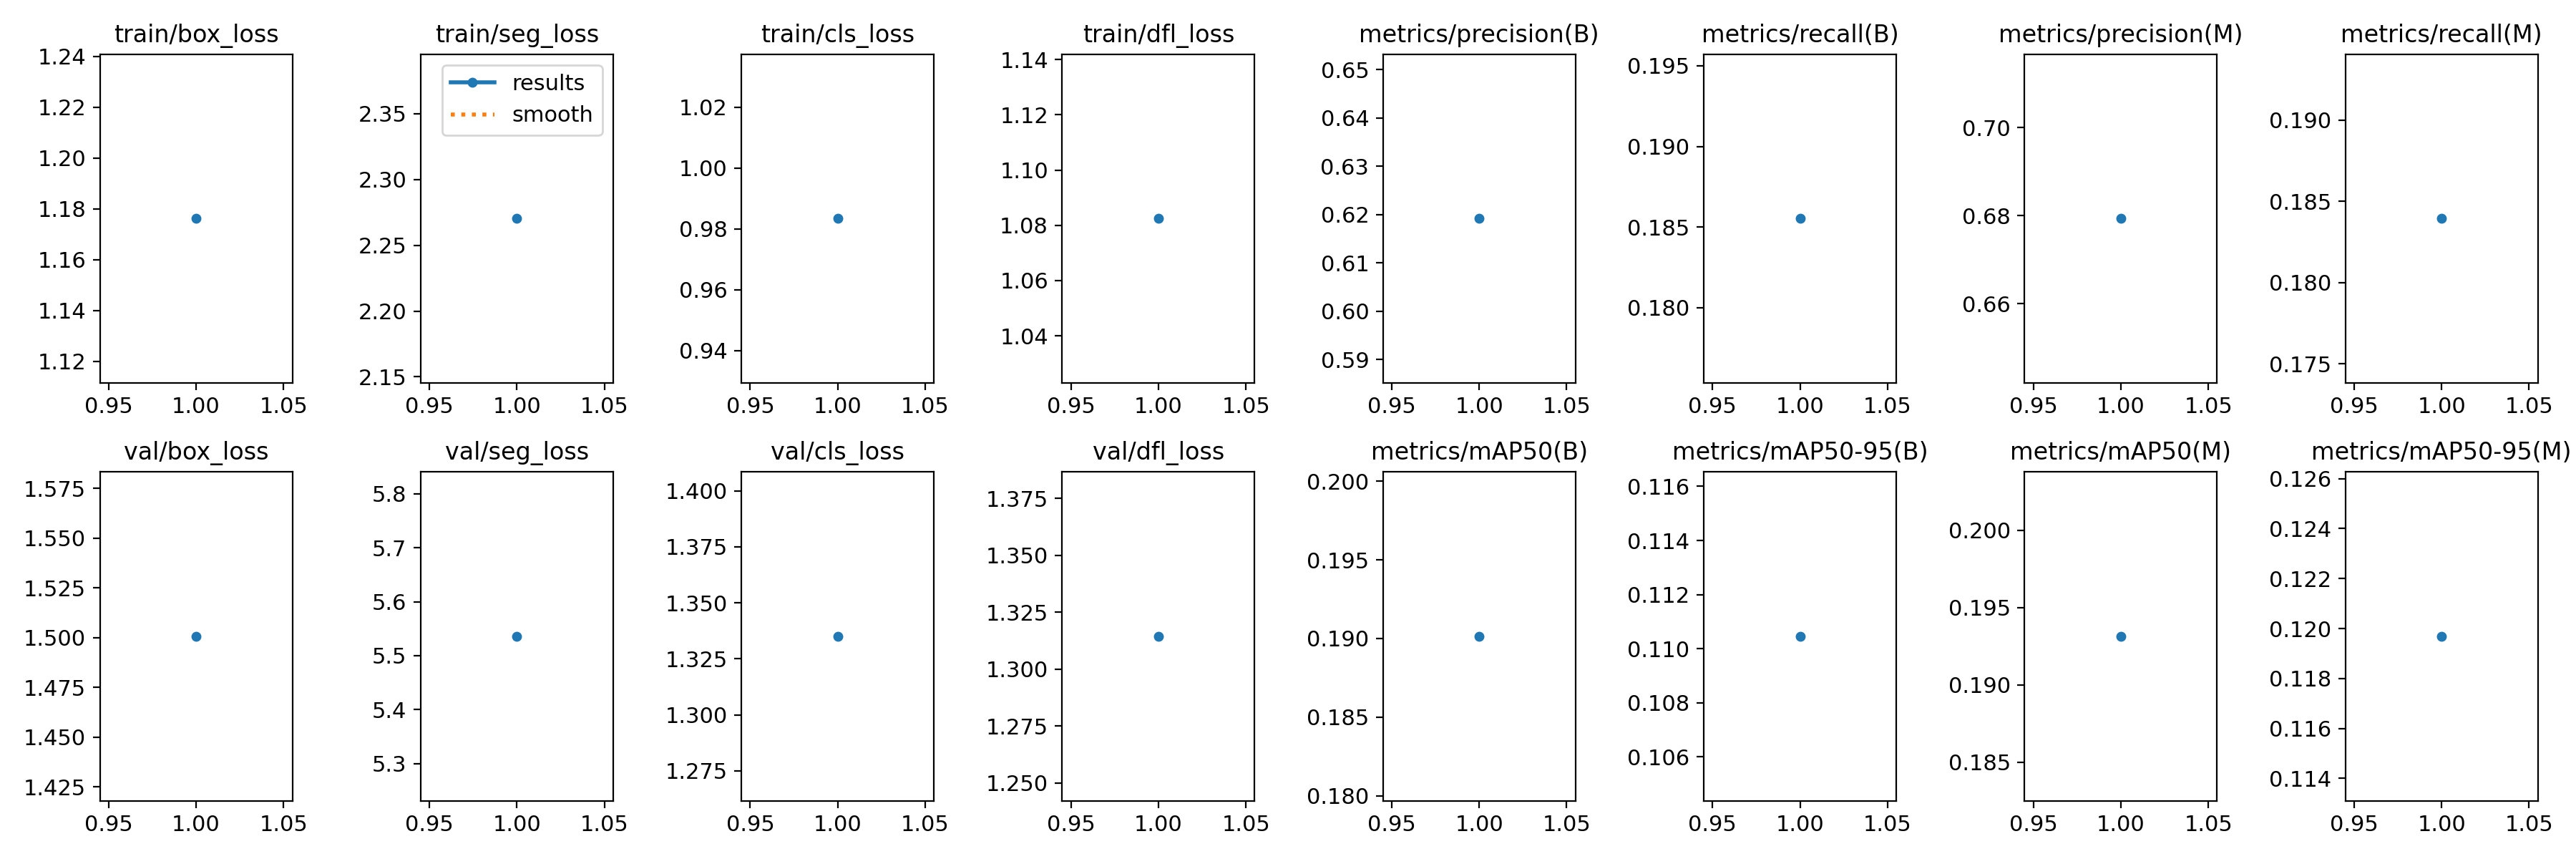

Data behind this chart, as committed beside it:
epoch, time, train/box_loss, train/seg_loss, train/cls_loss, train/dfl_loss, metrics/precision(B), metrics/recall(B), metrics/mAP50(B), metrics/mAP50-95(B), metrics/precision(M), metrics/recall(M), metrics/mAP50(M), metrics/mAP50-95(M), val/box_loss, val/seg_loss, val/cls_loss, val/dfl_loss, lr/pg0, lr/pg1, lr/pg2
1, 34.22, 1.176, 2.27, 0.9834, 1.082, 0.6192, 0.1855, 0.1901, 0.1105, 0.6794, 0.1839, 0.1931, 0.1197, 1.501, 5.536, 1.335, 1.314, 0, 0, 0
